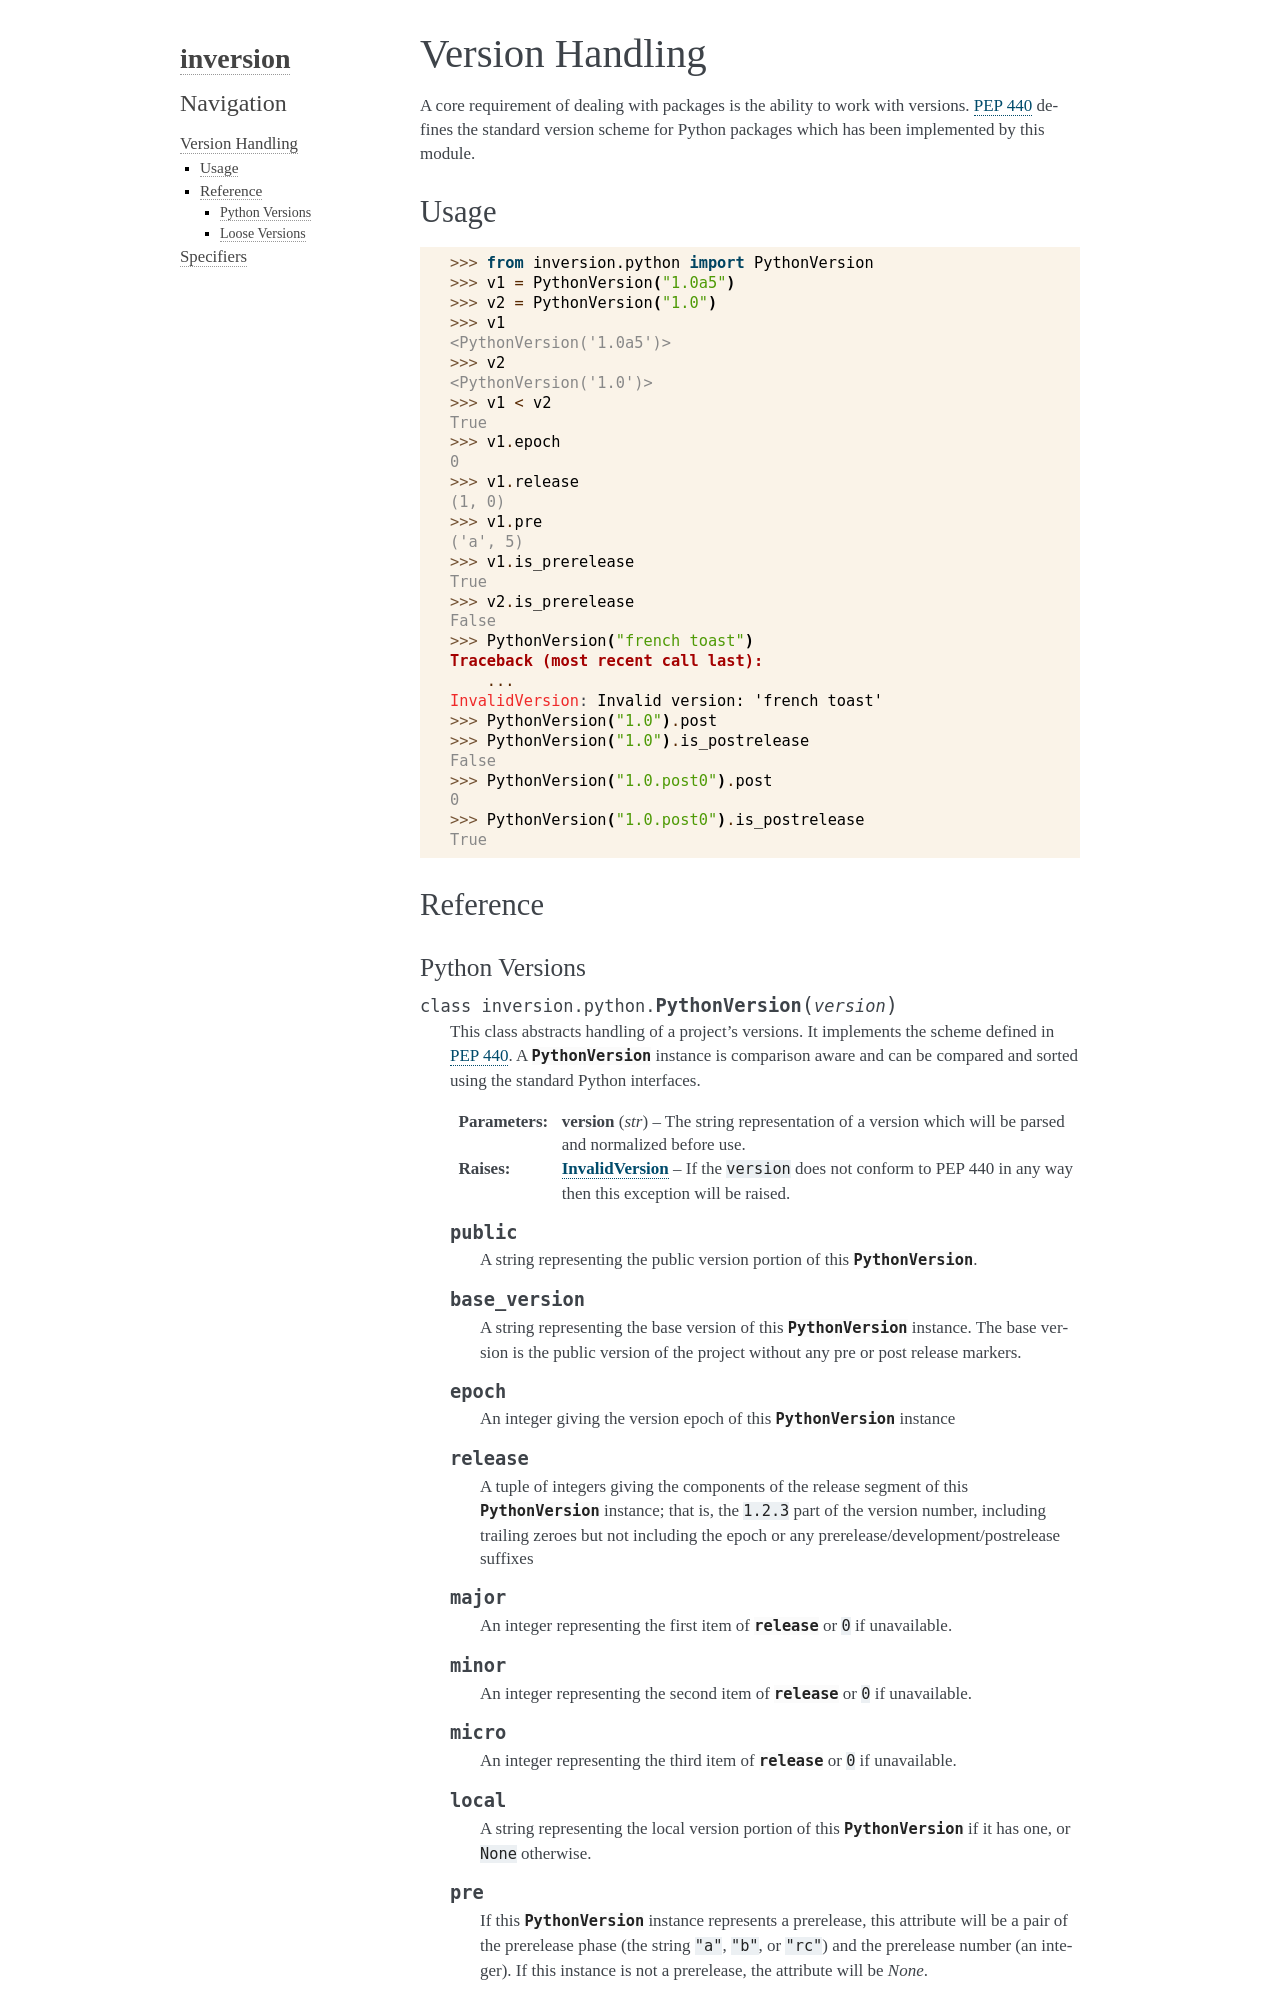

repository: jimporter/verspec · page: version.html · generator: sphinx

Version Handling
================

A core requirement of dealing with packages is the ability to work with
versions. `PEP 440`_ defines the standard version scheme for Python packages
which has been implemented by this module.

Usage
-----

.. doctest::

    >>> from inversion.python import PythonVersion
    >>> v1 = PythonVersion("1.0a5")
    >>> v2 = PythonVersion("1.0")
    >>> v1
    <PythonVersion('1.0a5')>
    >>> v2
    <PythonVersion('1.0')>
    >>> v1 < v2
    True
    >>> v1.epoch
    0
    >>> v1.release
    (1, 0)
    >>> v1.pre
    ('a', 5)
    >>> v1.is_prerelease
    True
    >>> v2.is_prerelease
    False
    >>> PythonVersion("french toast")
    Traceback (most recent call last):
        ...
    InvalidVersion: Invalid version: 'french toast'
    >>> PythonVersion("1.0").post
    >>> PythonVersion("1.0").is_postrelease
    False
    >>> PythonVersion("1.0.post0").post
    0
    >>> PythonVersion("1.0.post0").is_postrelease
    True


Reference
---------
